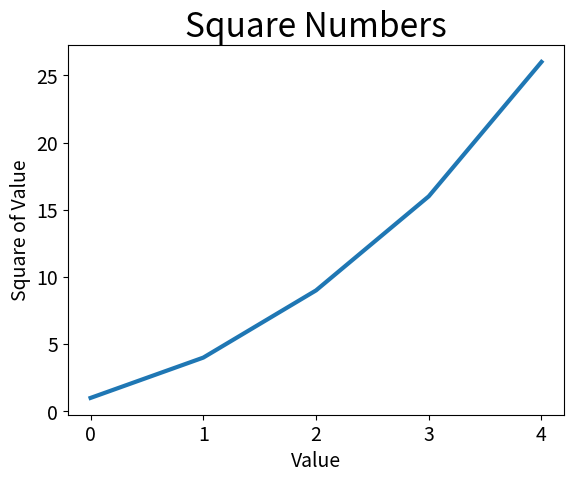

The matplotlib source for this figure:
# importing pyplot module using plt as its alias.
# pyplot module --> contains a number of functions that generate charts and plots.
import matplotlib.pyplot as plt

squares = [1,4,9,16,26]


# subplots() --> can generate one or more plots in the same figure.
# fig --> represents the entire figure or collection of plots that are generated.
# ax --> represents the individual plot or subplots. Most used variable ta oll times.
fig, ax = plt.subplots()
ax.plot(squares, linewidth=3)


# Set chart title and label axes
ax.set_title("Square Numbers", fontsize=24)
ax.set_xlabel("Value", fontsize=14)
ax.set_ylabel("Square of Value", fontsize=14)

# Set size of tick labels
ax.tick_params(axis='both', labelsize=14)


# open's Matplotlibb viewer and displays the plot
plt.show()